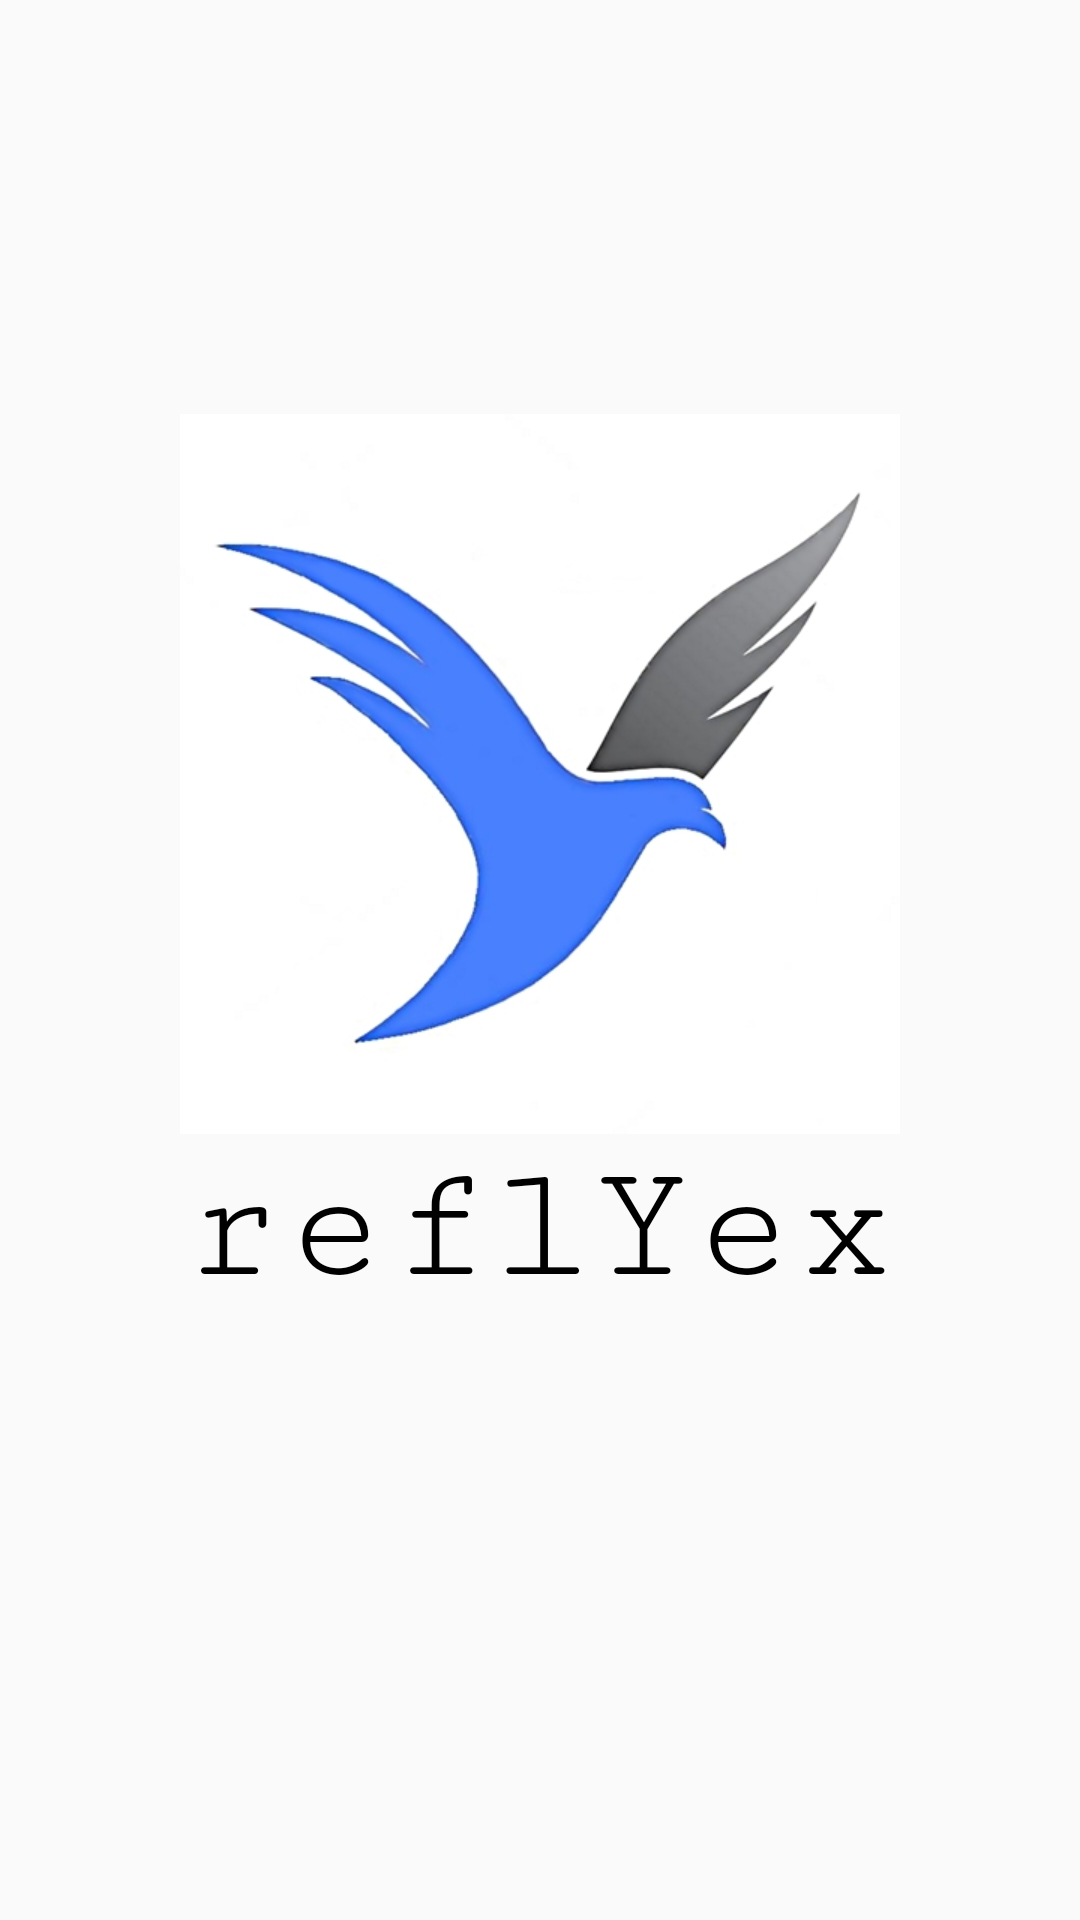

This screen was rendered from an Android layout file. Write that file and the resources it references.
<!-- AndroidManifest.xml: application theme AppTheme -->
<!-- res/layout/activity_opening.xml -->
<RelativeLayout xmlns:android="http://schemas.android.com/apk/res/android"
    xmlns:app="http://schemas.android.com/apk/res-auto"
    xmlns:tools="http://schemas.android.com/tools"
    android:layout_width="match_parent"
    android:layout_height="match_parent"
    tools:context="com.example.reflyex.opening">


    <TextView
        android:id="@+id/textView15"
        android:layout_width="wrap_content"
        android:layout_height="wrap_content"
        android:layout_alignParentBottom="true"
        android:layout_centerHorizontal="true"
        android:layout_marginBottom="200dp"
        android:fontFamily="serif-monospace"
        android:text="reflYex"
        android:textAllCaps="false"
        android:textColor="@android:color/black"
        android:textSize="56sp" />

    <ImageView
        android:id="@+id/imageView3"
        android:layout_width="240dp"
        android:layout_height="240dp"
        app:srcCompat="@drawable/blue"
        android:layout_above="@+id/textView15"
        android:layout_centerHorizontal="true" />
</RelativeLayout>
<!-- resources referenced by this layout -->
<resources>
  <!-- drawable blue: jpg bitmap (drawable, 46392 bytes) -->
  <style name="AppTheme" parent="Theme.AppCompat.Light.NoActionBar">
          
          <item name="colorPrimary">@color/colorPrimary</item>
          <item name="colorPrimaryDark">@color/colorPrimaryDark</item>
          <item name="colorAccent">@color/colorAccent</item>
      </style>
  <color name="colorPrimary">#3F51B5</color>
  <color name="colorPrimaryDark">#303F9F</color>
  <color name="colorAccent">#FF4081</color>
</resources>
